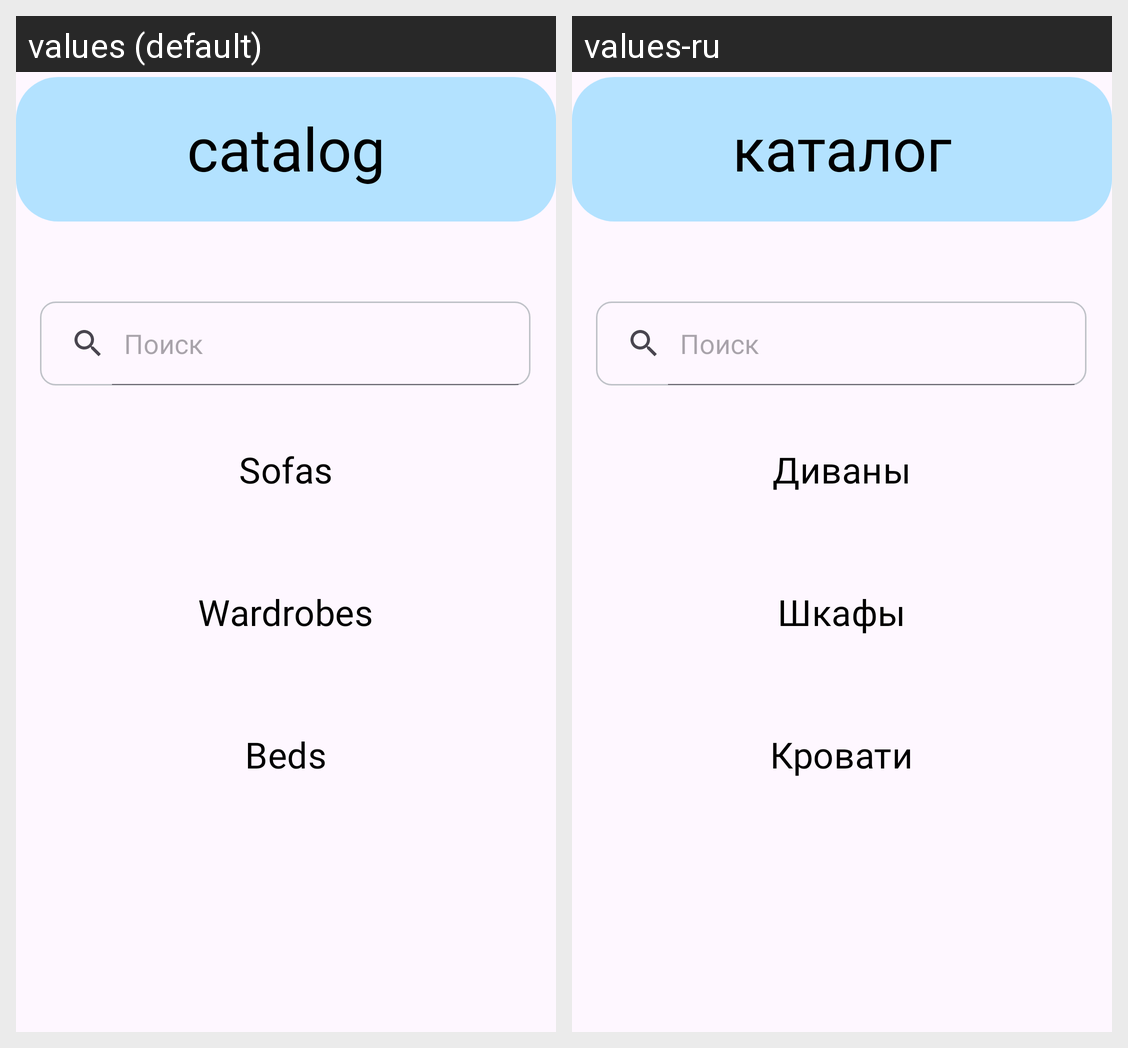

Translations of the strings shown on this Android screen, per locale in the grid:
Android screen res/layout/fragment_catalog.xml rendered under 2 locales, left to right: values (default), values-ru. Device: Nexus 5 (rendered at 1080×1920; each locale shown at half size, 540×960, under a caption strip naming it); theme Base.Theme.KR_KOTLIN.
Strings drawn on this screen, with the default value and each locale's value (text and hints the layout hard-codes, and strings that could not be matched under every locale, appear in the picture but are not listed):

catalog_catalog_fragment
  values: catalog
  values-ru: каталог

sofas_catalog_fragment
  values: Sofas
  values-ru: Диваны

wardrobes_catalog_fragment
  values: Wardrobes
  values-ru: Шкафы

beds_catalog_fragment
  values: Beds
  values-ru: Кровати
